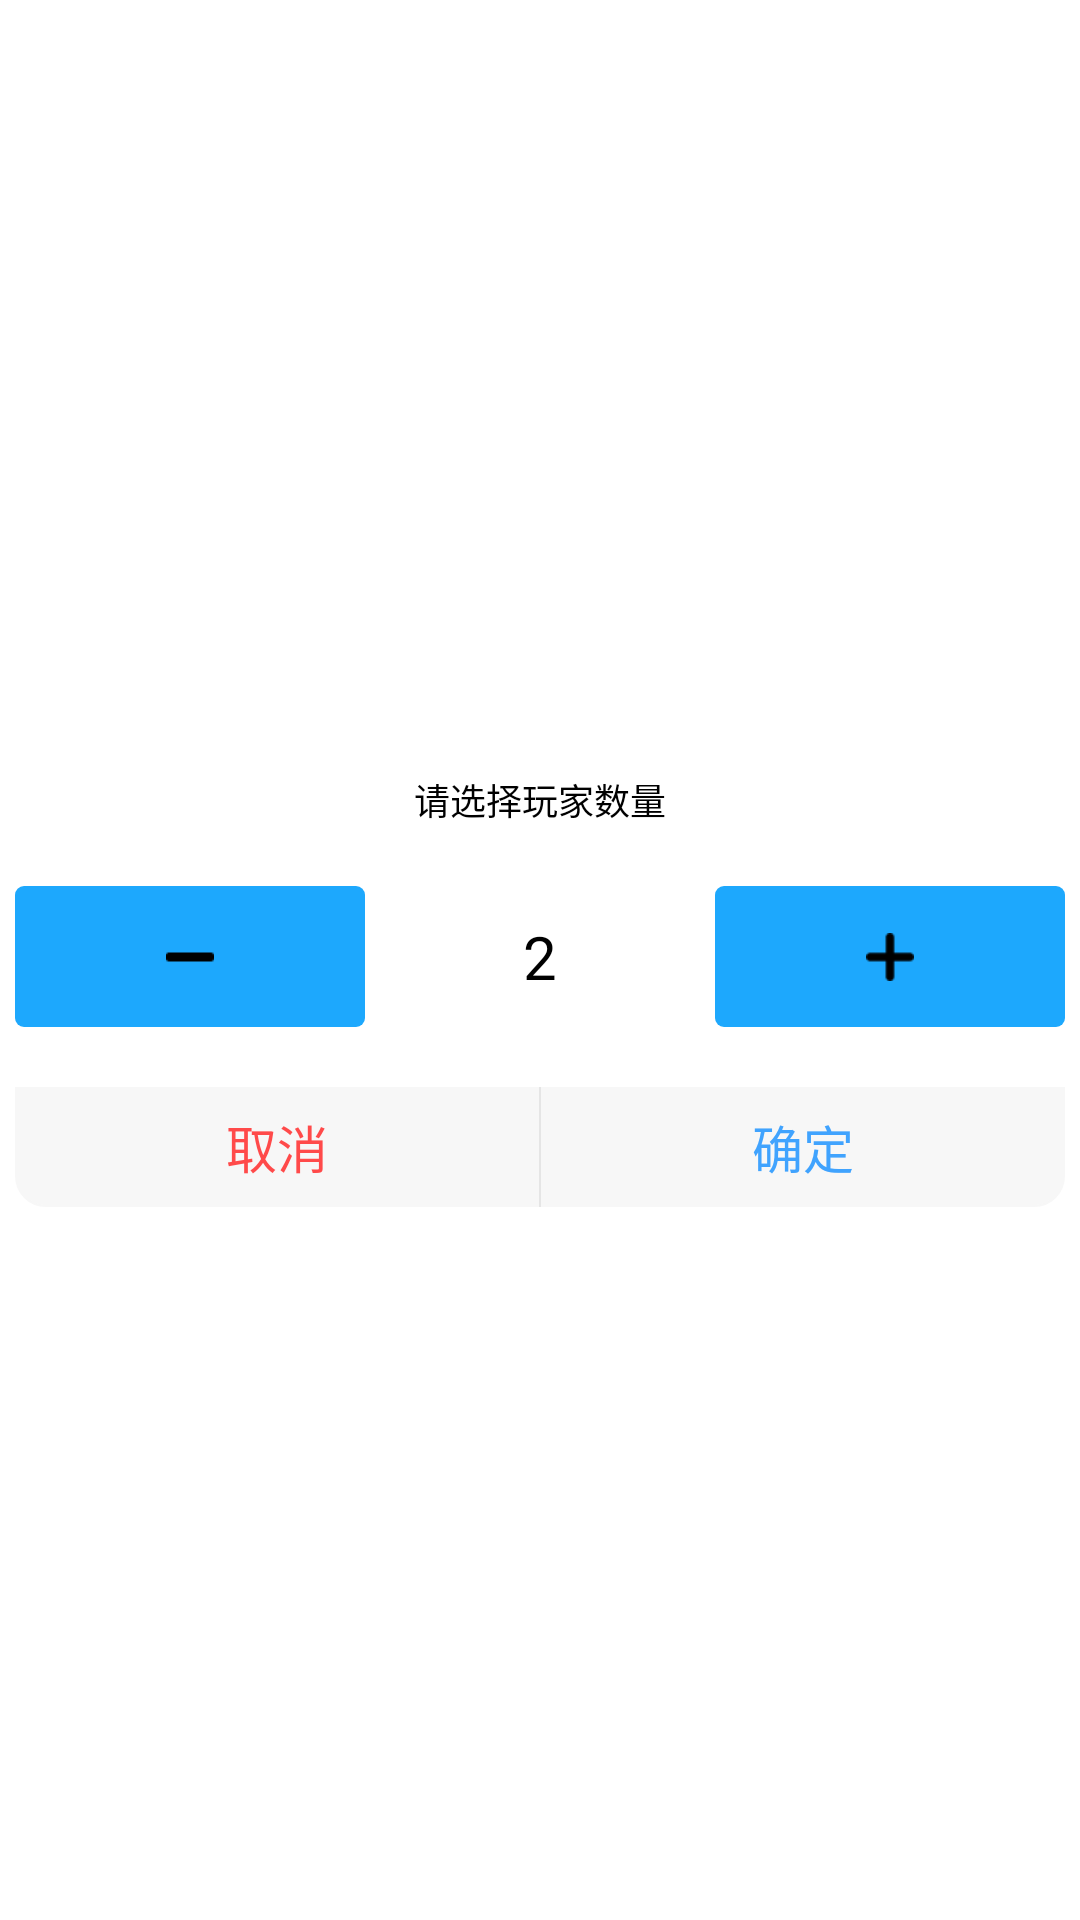

Write the Android layout XML for this screen, with the resource values it uses.
<!-- AndroidManifest.xml: application theme AppTheme -->
<!-- res/layout/dialog_set_player_num.xml -->
<?xml version="1.0" encoding="utf-8"?>
<LinearLayout xmlns:android="http://schemas.android.com/apk/res/android"
    android:layout_width="match_parent"
    android:layout_height="wrap_content"
    android:background="@drawable/shape_rectangle_white"
    android:gravity="center"
    android:orientation="vertical"
    android:padding="5dp">

    <TextView
        android:layout_width="wrap_content"
        android:layout_height="wrap_content"
        android:gravity="center"
        android:padding="20dp"
        android:text="请选择玩家数量"
        android:textColor="#000"
        android:textSize="12sp" />

    <LinearLayout
        android:layout_width="match_parent"
        android:layout_height="wrap_content"
        android:gravity="center_vertical"
        android:orientation="horizontal">

        <ImageView
            android:id="@+id/iv_num_cut"
            android:layout_width="0dp"
            android:layout_height="match_parent"
            android:layout_weight="1"
            android:background="@drawable/selector_rectangle_common"
            android:gravity="center"
            android:scaleType="center"
            android:src="@mipmap/num_cut" />

        <TextView
            android:id="@+id/tv_num"
            android:layout_width="0dp"
            android:layout_height="wrap_content"
            android:layout_weight="1"
            android:gravity="center"
            android:inputType="number"
            android:paddingBottom="10dp"
            android:paddingTop="10dp"
            android:text="2"
            android:textColor="#000"
            android:textSize="20sp" />


        <ImageView
            android:id="@+id/iv_num_add"
            android:layout_width="0dp"
            android:layout_height="match_parent"
            android:layout_weight="1"
            android:background="@drawable/selector_rectangle_common"
            android:gravity="center"
            android:scaleType="center"
            android:src="@mipmap/num_add" />

    </LinearLayout>

    <LinearLayout
        android:layout_width="match_parent"
        android:layout_height="40dp"
        android:layout_marginTop="20dp"
        android:orientation="horizontal">

        <Button
            android:id="@+id/btn_cancel"
            android:layout_width="0dp"
            android:layout_height="match_parent"
            android:layout_weight="1"
            android:background="@drawable/button_left_circle"
            android:text="取消"
            android:textColor="#FF4A4A"
            android:textSize="17sp" />

        <View
            android:layout_width="0.5dp"
            android:layout_height="match_parent"
            android:background="#E5E5E5" />

        <Button
            android:id="@+id/btn_ok"
            android:layout_width="0dp"
            android:layout_height="match_parent"
            android:layout_weight="1"
            android:background="@drawable/button_right_circle"
            android:text="确定"
            android:textColor="#40A3FE"
            android:textSize="17sp" />
    </LinearLayout>

</LinearLayout>
<!-- resources referenced by this layout -->
<resources>
  <!-- drawable button_left_circle (drawable) -->
  <?xml version="1.0" encoding="utf-8"?>
  <shape xmlns:android="http://schemas.android.com/apk/res/android"
      android:shape="rectangle">
  
      
      <solid android:color="#f7f7f7" />
      
      <stroke
          android:width="0.5dp"
          android:color="#f7f7f7" />
      
      
      <corners
          android:bottomLeftRadius="10dp"
          android:bottomRightRadius="0dp"
          android:topLeftRadius="0dp"
          android:topRightRadius="0dp" />
  
  </shape>
  <!-- drawable button_right_circle (drawable) -->
  <?xml version="1.0" encoding="utf-8"?>
  <shape xmlns:android="http://schemas.android.com/apk/res/android"
      android:shape="rectangle">
  
      
      <solid android:color="#f7f7f7" />
      
      <stroke
          android:width="0.5dp"
          android:color="#f7f7f7" />
      
      
      <corners
          android:bottomLeftRadius="0dp"
          android:bottomRightRadius="10dp"
          android:topLeftRadius="0dp"
          android:topRightRadius="0dp" />
  
  </shape>
  <!-- drawable selector_rectangle_common (drawable) -->
  <?xml version="1.0" encoding="utf-8"?>
  <selector xmlns:android="http://schemas.android.com/apk/res/android">
      <item android:drawable="@drawable/shape_rectangle_blue_common_shallow" android:state_pressed="true" />
      <item android:drawable="@drawable/shape_rectangle_blue_common_shallow" android:state_enabled="false" />
      <item android:drawable="@drawable/shape_rectangle_blue_common" />
  </selector>
  <!-- drawable shape_rectangle_white (drawable) -->
  <?xml version="1.0" encoding="UTF-8"?>
  <shape xmlns:android="http://schemas.android.com/apk/res/android"
      android:useLevel="false">
      
      <solid android:color="#FFF"></solid>
      
      <stroke
          android:width="10dp"
          android:color="#FFF"></stroke>
      
      <corners android:radius="2dp" />
  
  </shape>
  <!-- mipmap num_add: png bitmap (mipmap-xhdpi, 256 bytes) -->
  <!-- mipmap num_cut: png bitmap (mipmap-xhdpi, 169 bytes) -->
  <style name="AppTheme" parent="@android:style/Theme.Translucent.NoTitleBar">
          
  
  
  
  
      </style>
  <!-- drawable shape_rectangle_blue_common_shallow (drawable) -->
  <?xml version="1.0" encoding="utf-8"?>
  <shape xmlns:android="http://schemas.android.com/apk/res/android">
      <corners android:radius="3dp" />
      <solid android:color="#991DA8FD" />
  </shape>
  <!-- drawable shape_rectangle_blue_common (drawable) -->
  <?xml version="1.0" encoding="utf-8"?>
  <shape xmlns:android="http://schemas.android.com/apk/res/android">
      <corners android:radius="3dp" />
      <solid android:color="#1DA8FD" />
  </shape>
</resources>
